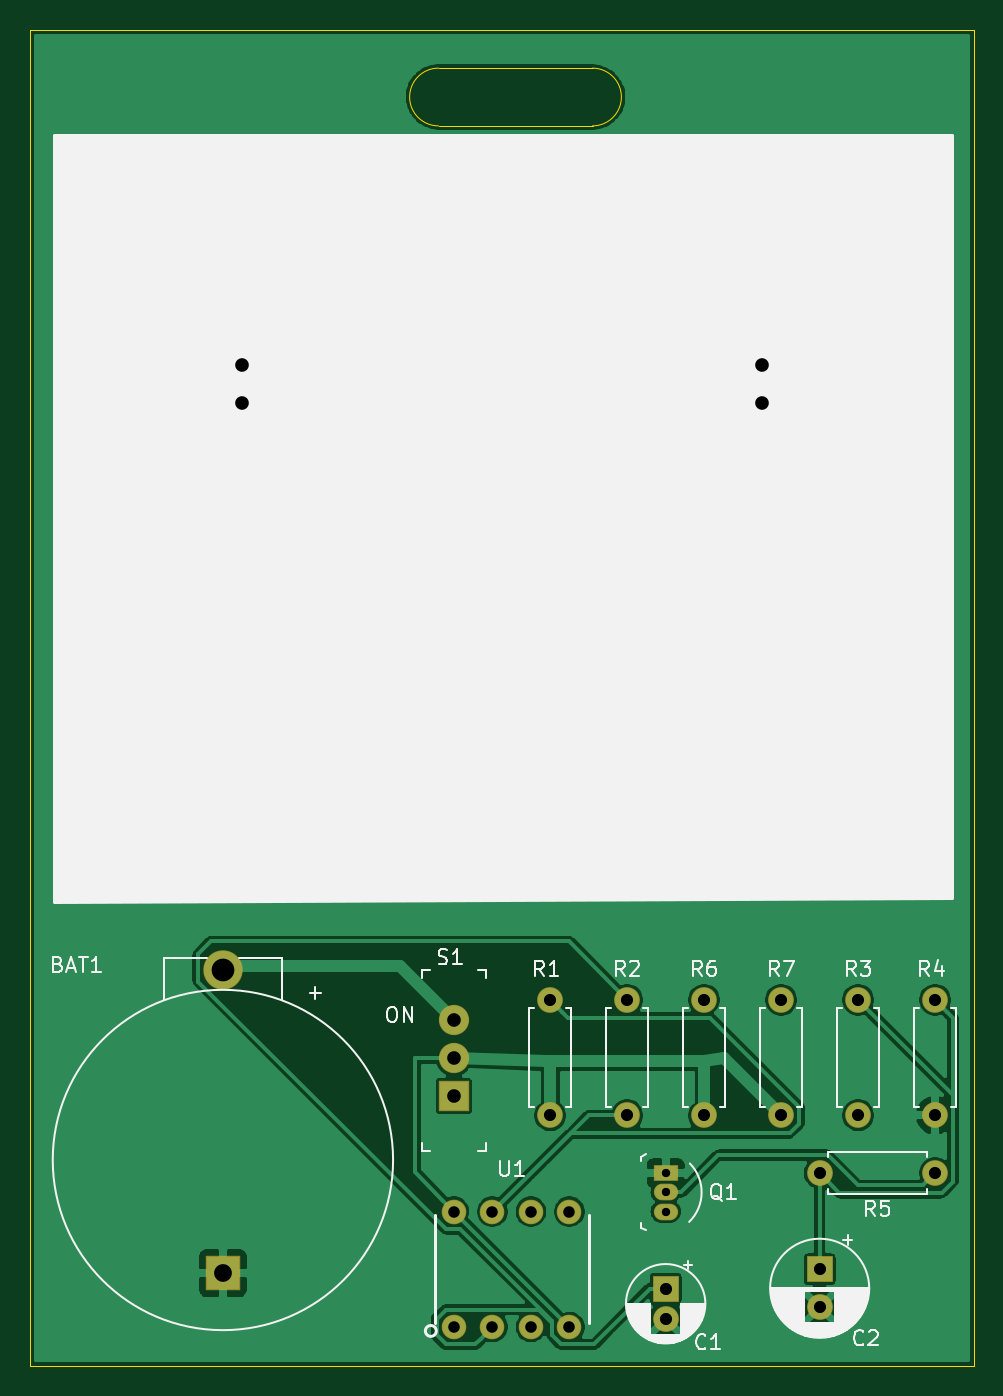
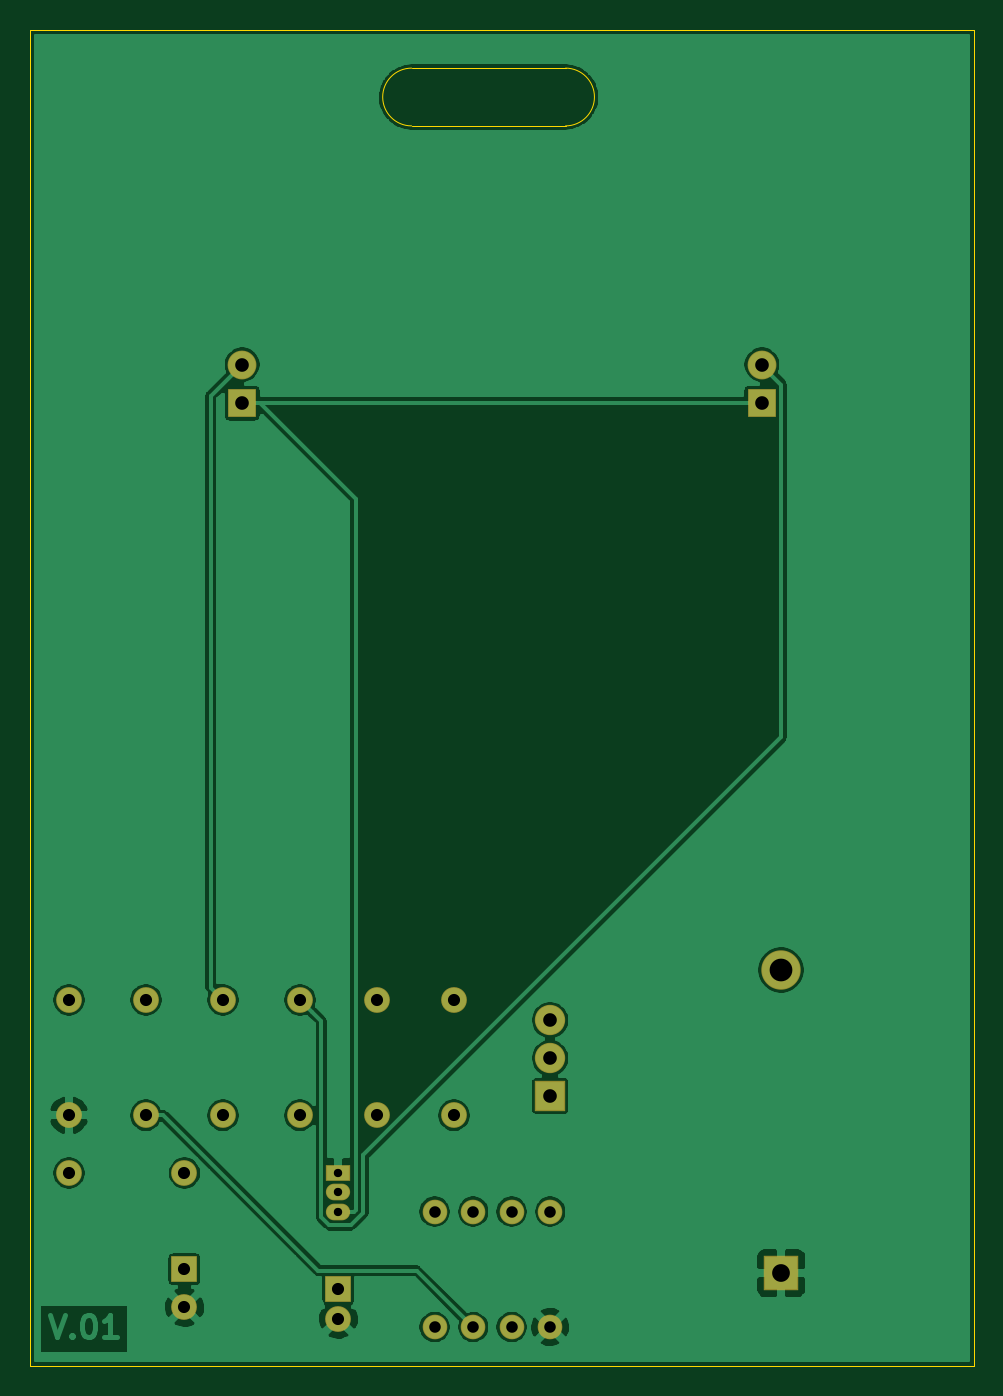
Circuit board: 11 layer files. Board 62.2 x 88.1 mm.
- bottom_copper: 555_Badge-B_Cu.gbl (153483 bytes)
- bottom_mask: 555_Badge-B_Mask.gbs (1978 bytes)
- paste: 555_Badge-B_Paste.gbp (504 bytes)
- bottom_silk: 555_Badge-B_SilkS.gbo (505 bytes)
- outline: 555_Badge-Edge_Cuts.gm1 (966 bytes)
- top_copper: 555_Badge-F_Cu.gtl (78669 bytes)
- top_mask: 555_Badge-F_Mask.gts (1978 bytes)
- paste: 555_Badge-F_Paste.gtp (504 bytes)
- top_silk: 555_Badge-F_SilkS.gto (29918 bytes)
- drill: 555_Badge-NPTH.drl (284 bytes)
- drill: 555_Badge-PTH.drl (841 bytes)

=== bottom_copper: 555_Badge-B_Cu.gbl (153483 bytes, source omitted) ===
=== bottom_mask: 555_Badge-B_Mask.gbs ===
G04 #@! TF.GenerationSoftware,KiCad,Pcbnew,(5.1.5)-3*
G04 #@! TF.CreationDate,2020-05-01T19:17:31-04:00*
G04 #@! TF.ProjectId,555_Badge,3535355f-4261-4646-9765-2e6b69636164,v01*
G04 #@! TF.SameCoordinates,Original*
G04 #@! TF.FileFunction,Soldermask,Bot*
G04 #@! TF.FilePolarity,Negative*
%FSLAX46Y46*%
G04 Gerber Fmt 4.6, Leading zero omitted, Abs format (unit mm)*
G04 Created by KiCad (PCBNEW (5.1.5)-3) date 2020-05-01 19:17:31*
%MOMM*%
%LPD*%
G04 APERTURE LIST*
%ADD10R,2.271600X2.271600*%
%ADD11C,2.601600*%
%ADD12R,1.701600X1.701600*%
%ADD13C,1.701600*%
%ADD14R,1.901600X1.901600*%
%ADD15C,1.901600*%
%ADD16O,1.601600X1.101600*%
%ADD17R,1.601600X1.101600*%
%ADD18O,1.701600X1.701600*%
%ADD19R,2.001600X2.001600*%
%ADD20C,2.001600*%
%ADD21C,1.625600*%
G04 APERTURE END LIST*
D10*
X139700000Y-123444000D03*
D11*
X139700000Y-103444000D03*
D12*
X168910000Y-124460000D03*
D13*
X168910000Y-126460000D03*
D12*
X179070000Y-123190000D03*
D13*
X179070000Y-125690000D03*
D14*
X140970000Y-66040000D03*
D15*
X140970000Y-63500000D03*
X175260000Y-63500000D03*
D14*
X175260000Y-66040000D03*
D16*
X168910000Y-118110000D03*
X168910000Y-119380000D03*
D17*
X168910000Y-116840000D03*
D13*
X161290000Y-113030000D03*
D18*
X161290000Y-105410000D03*
X166370000Y-105410000D03*
D13*
X166370000Y-113030000D03*
X181610000Y-113030000D03*
D18*
X181610000Y-105410000D03*
D13*
X186690000Y-105410000D03*
D18*
X186690000Y-113030000D03*
X179070000Y-116840000D03*
D13*
X186690000Y-116840000D03*
D18*
X171450000Y-105410000D03*
D13*
X171450000Y-113030000D03*
X176530000Y-113030000D03*
D18*
X176530000Y-105410000D03*
D19*
X154940000Y-111760000D03*
D20*
X154940000Y-109260000D03*
X154940000Y-106760000D03*
D21*
X162560000Y-119380000D03*
X160020000Y-127000000D03*
X154940000Y-127000000D03*
X157480000Y-127000000D03*
X162560000Y-127000000D03*
X160020000Y-119380000D03*
X157480000Y-119380000D03*
X154940000Y-119380000D03*
M02*

=== paste: 555_Badge-B_Paste.gbp ===
G04 #@! TF.GenerationSoftware,KiCad,Pcbnew,(5.1.5)-3*
G04 #@! TF.CreationDate,2020-05-01T19:17:31-04:00*
G04 #@! TF.ProjectId,555_Badge,3535355f-4261-4646-9765-2e6b69636164,v01*
G04 #@! TF.SameCoordinates,Original*
G04 #@! TF.FileFunction,Paste,Bot*
G04 #@! TF.FilePolarity,Positive*
%FSLAX46Y46*%
G04 Gerber Fmt 4.6, Leading zero omitted, Abs format (unit mm)*
G04 Created by KiCad (PCBNEW (5.1.5)-3) date 2020-05-01 19:17:31*
%MOMM*%
%LPD*%
G04 APERTURE LIST*
G04 APERTURE END LIST*
M02*

=== bottom_silk: 555_Badge-B_SilkS.gbo ===
G04 #@! TF.GenerationSoftware,KiCad,Pcbnew,(5.1.5)-3*
G04 #@! TF.CreationDate,2020-05-01T19:17:31-04:00*
G04 #@! TF.ProjectId,555_Badge,3535355f-4261-4646-9765-2e6b69636164,v01*
G04 #@! TF.SameCoordinates,Original*
G04 #@! TF.FileFunction,Legend,Bot*
G04 #@! TF.FilePolarity,Positive*
%FSLAX46Y46*%
G04 Gerber Fmt 4.6, Leading zero omitted, Abs format (unit mm)*
G04 Created by KiCad (PCBNEW (5.1.5)-3) date 2020-05-01 19:17:31*
%MOMM*%
%LPD*%
G04 APERTURE LIST*
G04 APERTURE END LIST*
M02*

=== outline: 555_Badge-Edge_Cuts.gm1 ===
G04 #@! TF.GenerationSoftware,KiCad,Pcbnew,(5.1.5)-3*
G04 #@! TF.CreationDate,2020-05-01T19:17:31-04:00*
G04 #@! TF.ProjectId,555_Badge,3535355f-4261-4646-9765-2e6b69636164,v01*
G04 #@! TF.SameCoordinates,Original*
G04 #@! TF.FileFunction,Profile,NP*
%FSLAX46Y46*%
G04 Gerber Fmt 4.6, Leading zero omitted, Abs format (unit mm)*
G04 Created by KiCad (PCBNEW (5.1.5)-3) date 2020-05-01 19:17:31*
%MOMM*%
%LPD*%
G04 APERTURE LIST*
%ADD10C,0.025400*%
G04 APERTURE END LIST*
D10*
X153924000Y-47752000D02*
G75*
G02X153924000Y-43942000I0J1905000D01*
G01*
X164084000Y-47752000D02*
G75*
G03X164084000Y-43942000I0J1905000D01*
G01*
X153924000Y-47752000D02*
X164084000Y-47752000D01*
X153924000Y-43942000D02*
X164084000Y-43942000D01*
X127000000Y-41402000D02*
X189230000Y-41402000D01*
X189230000Y-41402000D02*
X189230000Y-129540000D01*
X189230000Y-129540000D02*
X127000000Y-129540000D01*
X127000000Y-129540000D02*
X127000000Y-41402000D01*
M02*

=== top_copper: 555_Badge-F_Cu.gtl (78669 bytes, source omitted) ===
=== top_mask: 555_Badge-F_Mask.gts ===
G04 #@! TF.GenerationSoftware,KiCad,Pcbnew,(5.1.5)-3*
G04 #@! TF.CreationDate,2020-05-01T19:17:31-04:00*
G04 #@! TF.ProjectId,555_Badge,3535355f-4261-4646-9765-2e6b69636164,v01*
G04 #@! TF.SameCoordinates,Original*
G04 #@! TF.FileFunction,Soldermask,Top*
G04 #@! TF.FilePolarity,Negative*
%FSLAX46Y46*%
G04 Gerber Fmt 4.6, Leading zero omitted, Abs format (unit mm)*
G04 Created by KiCad (PCBNEW (5.1.5)-3) date 2020-05-01 19:17:31*
%MOMM*%
%LPD*%
G04 APERTURE LIST*
%ADD10R,2.271600X2.271600*%
%ADD11C,2.601600*%
%ADD12R,1.701600X1.701600*%
%ADD13C,1.701600*%
%ADD14R,1.901600X1.901600*%
%ADD15C,1.901600*%
%ADD16O,1.601600X1.101600*%
%ADD17R,1.601600X1.101600*%
%ADD18O,1.701600X1.701600*%
%ADD19R,2.001600X2.001600*%
%ADD20C,2.001600*%
%ADD21C,1.625600*%
G04 APERTURE END LIST*
D10*
X139700000Y-123444000D03*
D11*
X139700000Y-103444000D03*
D12*
X168910000Y-124460000D03*
D13*
X168910000Y-126460000D03*
D12*
X179070000Y-123190000D03*
D13*
X179070000Y-125690000D03*
D14*
X140970000Y-66040000D03*
D15*
X140970000Y-63500000D03*
X175260000Y-63500000D03*
D14*
X175260000Y-66040000D03*
D16*
X168910000Y-118110000D03*
X168910000Y-119380000D03*
D17*
X168910000Y-116840000D03*
D13*
X161290000Y-113030000D03*
D18*
X161290000Y-105410000D03*
X166370000Y-105410000D03*
D13*
X166370000Y-113030000D03*
X181610000Y-113030000D03*
D18*
X181610000Y-105410000D03*
D13*
X186690000Y-105410000D03*
D18*
X186690000Y-113030000D03*
X179070000Y-116840000D03*
D13*
X186690000Y-116840000D03*
D18*
X171450000Y-105410000D03*
D13*
X171450000Y-113030000D03*
X176530000Y-113030000D03*
D18*
X176530000Y-105410000D03*
D19*
X154940000Y-111760000D03*
D20*
X154940000Y-109260000D03*
X154940000Y-106760000D03*
D21*
X162560000Y-119380000D03*
X160020000Y-127000000D03*
X154940000Y-127000000D03*
X157480000Y-127000000D03*
X162560000Y-127000000D03*
X160020000Y-119380000D03*
X157480000Y-119380000D03*
X154940000Y-119380000D03*
M02*

=== paste: 555_Badge-F_Paste.gtp ===
G04 #@! TF.GenerationSoftware,KiCad,Pcbnew,(5.1.5)-3*
G04 #@! TF.CreationDate,2020-05-01T19:17:31-04:00*
G04 #@! TF.ProjectId,555_Badge,3535355f-4261-4646-9765-2e6b69636164,v01*
G04 #@! TF.SameCoordinates,Original*
G04 #@! TF.FileFunction,Paste,Top*
G04 #@! TF.FilePolarity,Positive*
%FSLAX46Y46*%
G04 Gerber Fmt 4.6, Leading zero omitted, Abs format (unit mm)*
G04 Created by KiCad (PCBNEW (5.1.5)-3) date 2020-05-01 19:17:31*
%MOMM*%
%LPD*%
G04 APERTURE LIST*
G04 APERTURE END LIST*
M02*

=== top_silk: 555_Badge-F_SilkS.gto (29918 bytes, source omitted) ===
=== drill: 555_Badge-NPTH.drl ===
M48
; DRILL file {KiCad (5.1.5)-3} date 5/1/2020 7:18:14 PM
; FORMAT={-:-/ absolute / inch / decimal}
; #@! TF.CreationDate,2020-05-01T19:18:14-04:00
; #@! TF.GenerationSoftware,Kicad,Pcbnew,(5.1.5)-3
; #@! TF.FileFunction,NonPlated,1,2,NPTH
FMAT,2
INCH
%
G90
G05
T0
M30

=== drill: 555_Badge-PTH.drl ===
M48
; DRILL file {KiCad (5.1.5)-3} date 5/1/2020 7:18:14 PM
; FORMAT={-:-/ absolute / inch / decimal}
; #@! TF.CreationDate,2020-05-01T19:18:14-04:00
; #@! TF.GenerationSoftware,Kicad,Pcbnew,(5.1.5)-3
; #@! TF.FileFunction,Plated,1,2,PTH
FMAT,2
INCH
T1C0.0217
T2C0.0300
T3C0.0315
T4C0.0354
T5C0.0461
T6C0.0591
%
G90
G05
T1
X6.65Y-4.6
X6.65Y-4.65
X6.65Y-4.7
T2
X6.1Y-4.7
X6.1Y-5.0
X6.2Y-4.7
X6.2Y-5.0
X6.3Y-4.7
X6.3Y-5.0
X6.4Y-4.7
X6.4Y-5.0
T3
X7.05Y-4.85
X7.05Y-4.9484
X6.75Y-4.15
X6.75Y-4.45
X6.65Y-4.9
X6.65Y-4.9787
X7.05Y-4.6
X7.35Y-4.6
X6.95Y-4.15
X6.95Y-4.45
X7.35Y-4.15
X7.35Y-4.45
X7.15Y-4.15
X7.15Y-4.45
X6.55Y-4.15
X6.55Y-4.45
X6.35Y-4.15
X6.35Y-4.45
T4
X6.9Y-2.5
X6.9Y-2.6
X6.1Y-4.2031
X6.1Y-4.3016
X6.1Y-4.4
X5.55Y-2.5
X5.55Y-2.6
T5
X5.5Y-4.86
T6
X5.5Y-4.0726
T0
M30

